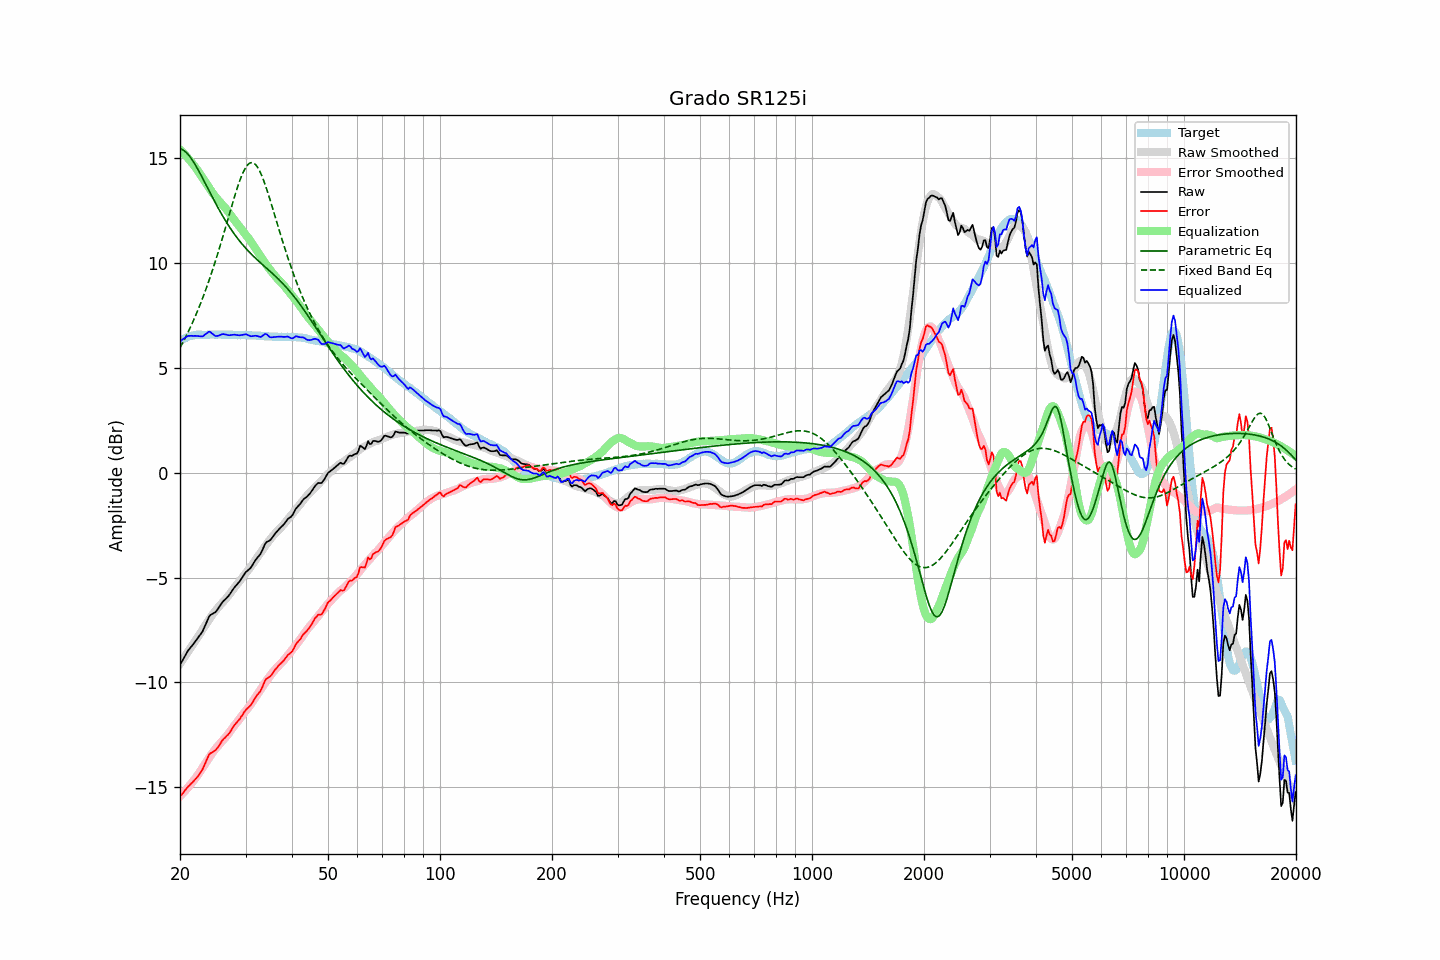

The data file committed next to this chart (first rows):
frequency, raw, error, smoothed, error_smoothed, equalization, parametric_eq, fixed_band_eq, equalized_raw, equalized_smoothed, target
20.00, -9.16, -15.44, -9.12, -15.42, 15.42, 15.46, 5.96, 6.26, 6.31, 6.28
20.20, -9.02, -15.35, -9.00, -15.35, 15.35, 15.43, 6.10, 6.33, 6.34, 6.33
20.40, -8.89, -15.26, -8.89, -15.27, 15.27, 15.40, 6.25, 6.38, 6.38, 6.38
20.61, -8.75, -15.16, -8.77, -15.18, 15.18, 15.34, 6.40, 6.43, 6.41, 6.40
20.81, -8.61, -15.06, -8.66, -15.10, 15.10, 15.27, 6.55, 6.49, 6.44, 6.46
21.02, -8.48, -14.97, -8.54, -15.01, 15.01, 15.19, 6.71, 6.53, 6.47, 6.49
21.23, -8.39, -14.90, -8.43, -14.92, 14.92, 15.10, 6.87, 6.53, 6.49, 6.51
21.44, -8.29, -14.82, -8.31, -14.83, 14.83, 14.99, 7.03, 6.54, 6.52, 6.53
21.66, -8.20, -14.75, -8.19, -14.73, 14.73, 14.88, 7.20, 6.53, 6.54, 6.55
21.87, -8.10, -14.66, -8.08, -14.63, 14.63, 14.76, 7.38, 6.53, 6.55, 6.56
22.09, -8.00, -14.58, -7.96, -14.53, 14.53, 14.63, 7.56, 6.53, 6.57, 6.58
22.31, -7.90, -14.49, -7.84, -14.42, 14.42, 14.49, 7.74, 6.53, 6.58, 6.59
22.54, -7.79, -14.38, -7.72, -14.31, 14.31, 14.35, 7.93, 6.52, 6.59, 6.59
22.76, -7.68, -14.27, -7.60, -14.19, 14.19, 14.21, 8.12, 6.51, 6.59, 6.59
22.99, -7.57, -14.15, -7.48, -14.08, 14.08, 14.06, 8.32, 6.51, 6.59, 6.58
23.22, -7.40, -13.98, -7.37, -13.96, 13.96, 13.91, 8.52, 6.56, 6.59, 6.58
23.45, -7.22, -13.80, -7.25, -13.84, 13.84, 13.76, 8.73, 6.62, 6.59, 6.58
23.69, -7.05, -13.64, -7.13, -13.72, 13.72, 13.61, 8.94, 6.67, 6.59, 6.59
23.92, -6.87, -13.45, -7.01, -13.61, 13.61, 13.46, 9.16, 6.74, 6.59, 6.59
24.16, -6.78, -13.37, -6.90, -13.49, 13.49, 13.32, 9.39, 6.71, 6.59, 6.60
24.40, -6.74, -13.34, -6.79, -13.38, 13.38, 13.17, 9.62, 6.64, 6.59, 6.60
24.65, -6.69, -13.28, -6.68, -13.27, 13.27, 13.02, 9.85, 6.58, 6.59, 6.59
24.89, -6.65, -13.24, -6.58, -13.17, 13.17, 12.88, 10.09, 6.53, 6.59, 6.59
25.14, -6.56, -13.15, -6.49, -13.08, 13.08, 12.73, 10.33, 6.52, 6.59, 6.59
25.39, -6.45, -13.05, -6.40, -12.99, 12.99, 12.59, 10.58, 6.54, 6.59, 6.60
25.65, -6.33, -12.93, -6.31, -12.90, 12.90, 12.46, 10.84, 6.57, 6.60, 6.60
25.91, -6.21, -12.80, -6.23, -12.82, 12.82, 12.32, 11.09, 6.61, 6.59, 6.59
26.16, -6.12, -12.71, -6.14, -12.74, 12.74, 12.19, 11.36, 6.62, 6.59, 6.59
26.43, -6.05, -12.64, -6.06, -12.65, 12.65, 12.06, 11.62, 6.60, 6.59, 6.59
26.69, -5.97, -12.55, -5.97, -12.56, 12.56, 11.94, 11.88, 6.59, 6.59, 6.58
26.96, -5.89, -12.48, -5.87, -12.46, 12.46, 11.82, 12.15, 6.57, 6.58, 6.59
27.23, -5.79, -12.38, -5.77, -12.35, 12.35, 11.70, 12.42, 6.56, 6.58, 6.59
27.50, -5.67, -12.26, -5.67, -12.25, 12.25, 11.59, 12.68, 6.58, 6.58, 6.59
27.77, -5.56, -12.14, -5.56, -12.14, 12.14, 11.48, 12.94, 6.58, 6.58, 6.58
28.05, -5.45, -12.03, -5.46, -12.04, 12.04, 11.37, 13.20, 6.59, 6.58, 6.58
28.33, -5.37, -11.93, -5.37, -11.94, 11.94, 11.26, 13.44, 6.57, 6.58, 6.57
28.62, -5.28, -11.84, -5.27, -11.85, 11.85, 11.16, 13.68, 6.57, 6.57, 6.56
28.90, -5.19, -11.76, -5.18, -11.75, 11.75, 11.07, 13.90, 6.56, 6.57, 6.57
29.19, -5.08, -11.64, -5.08, -11.65, 11.65, 10.97, 14.10, 6.57, 6.57, 6.56
29.48, -4.96, -11.54, -4.97, -11.54, 11.54, 10.88, 14.29, 6.58, 6.57, 6.58
29.78, -4.84, -11.41, -4.88, -11.44, 11.44, 10.79, 14.45, 6.60, 6.57, 6.57
30.08, -4.73, -11.31, -4.78, -11.34, 11.34, 10.70, 14.58, 6.61, 6.56, 6.57
30.38, -4.67, -11.23, -4.69, -11.25, 11.25, 10.62, 14.68, 6.58, 6.56, 6.56
30.68, -4.60, -11.16, -4.59, -11.15, 11.15, 10.54, 14.75, 6.55, 6.56, 6.56
30.99, -4.53, -11.09, -4.49, -11.04, 11.04, 10.46, 14.79, 6.51, 6.56, 6.56
31.30, -4.41, -10.97, -4.37, -10.93, 10.93, 10.38, 14.80, 6.52, 6.56, 6.56
31.61, -4.28, -10.83, -4.26, -10.81, 10.81, 10.31, 14.77, 6.53, 6.55, 6.55
31.93, -4.16, -10.71, -4.15, -10.70, 10.70, 10.23, 14.70, 6.54, 6.55, 6.55
32.24, -4.06, -10.60, -4.04, -10.58, 10.58, 10.16, 14.60, 6.53, 6.54, 6.54
32.57, -3.97, -10.52, -3.93, -10.47, 10.47, 10.09, 14.48, 6.50, 6.54, 6.54
32.89, -3.88, -10.42, -3.82, -10.36, 10.36, 10.02, 14.33, 6.48, 6.53, 6.54
33.22, -3.73, -10.26, -3.71, -10.24, 10.24, 9.95, 14.15, 6.51, 6.53, 6.53
33.55, -3.55, -10.07, -3.60, -10.13, 10.13, 9.89, 13.95, 6.58, 6.52, 6.53
33.89, -3.38, -9.89, -3.49, -10.01, 10.01, 9.82, 13.74, 6.63, 6.52, 6.51
34.23, -3.29, -9.81, -3.38, -9.90, 9.90, 9.75, 13.51, 6.61, 6.51, 6.52
34.57, -3.26, -9.77, -3.28, -9.79, 9.79, 9.68, 13.28, 6.53, 6.51, 6.51
34.92, -3.22, -9.72, -3.19, -9.69, 9.69, 9.61, 13.03, 6.47, 6.50, 6.50
35.27, -3.13, -9.63, -3.09, -9.59, 9.59, 9.54, 12.78, 6.46, 6.50, 6.50
35.62, -3.02, -9.51, -3.00, -9.49, 9.49, 9.48, 12.52, 6.47, 6.50, 6.49
35.97, -2.92, -9.41, -2.91, -9.40, 9.40, 9.40, 12.27, 6.48, 6.49, 6.49
... 635 more rows
